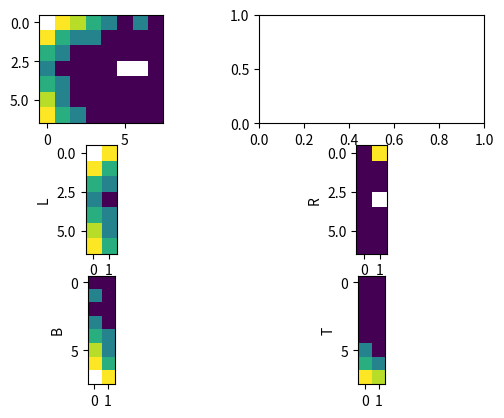

The script that saved this image:
"""Provide function for calculating a Border Score"""

import numpy as np
from scipy.ndimage import distance_transform_edt

def bordercoverage(fields, **kwargs):
    '''
    Calculate border coverage for detected fields.
    
    This function calculates firing map border coverage that is further
    used in calculation of a border score.
    
    
    TODO
    I have copied the approach used in BNT, but I want to double check whether there 
    is a better way to do this - it only tells you that *a* field (it doesn't tell 
    you which one) has coverage of *a* border (it doesn't tell you which one)).
    
    It seems like there should be a better way of doing this
        (e.g. return a vector of coverage, i.e. a value for each border checked, and 
        return an index of the best field for each border, or something similar)
    
    
    Parameters
    ----------
    fields      :   dict
        Dictionary of all known firing fields
        The key is the field_id corresponding to the labelled fields_map
        Each firing field is also given as a dictionary
        Example:
            fields = {1:field_one, 2:field_two}
            field_one = {'field_id':1, 'field_size':2.6, ...}
    kwargs
        search_width    :   int
            rate_map and fields_map have masked values, which may occur within the region of border 
            pixels. To mitigate this, we check rows/columns within search_width pixels of the border
            If no value is supplied, default 8
        walls           :   str
            Definition of walls along which the border score is calculated. Provided by
            a string which contains characters that stand for walls:
                      T - top wall (we assume the bird-eye view on the arena)
                      R - right wall
                      B - bottom wall
                      L - left wall
                      Characters are case insensitive. Default value is 'TRBL' meaning that border
                      score is calculated along all walls. Any combination is possible, e.g.
                      'R' to calculate along right wall, 'BL' to calculate along two walls, e.t.c.
    Returns
    -------
    coverage    : float
        Border coverage, ranges from 0 to 1.
    '''
    
    # Extract keyword arguments or set defaults
    default_search_width = 8
    default_walls = 'trbl'
    sw = kwargs.get('search_width', default_search_width)
    walls = kwargs.get('walls', default_walls).lower()
    
    # Check that the wall definition is valid
    _validate_wall_definition(walls)
    
   
    
    # Check coverage of each field in turn
    coverage = 0
    for field in fields:
        fmap = field['field map'] # binary image of field: values are 1 inside field, 0 outside
        if "l" in walls:
            aux_map = fmap[:,:sw]
            c = _wall_field(aux_map)
            if c > coverage:
                coverage = c   
        
        if "r" in walls:
            aux_map = fmap[:, -sw:]
            aux_map = np.fliplr(aux_map) # Mirror image to match the expectations in _wall_field, i.e. border adjacent to left-most column
            c = _wall_field(aux_map)
            if c > coverage:
                coverage = c  
        
        # since we are dealing with data that came from a camera
        #'bottom' is actually at the top of the matrix fmap
        # i.e. in a printed array (think Excel spreadheet), [0,0] is at top-left.
        # in a figure (think graph) (0,0) is at bottom-left
        
        # Note: because I use rotations instead of transposition, this yields 
        # [redacted]
        # BUT the left/right is correct.
        if "b" in walls:
            aux_map = fmap[:sw, :]
            aux_map = np.rot90(aux_map) # Rotate counterclockwise - top of image moves to left of image
            if c > coverage:
                coverage = c
        
        if "t" in walls:
            aux_map = fmap[-sw:, :]
            aux_map = np.fliplr(np.rot90(aux_map)) # rotate 90 deg counter clockwise (bottom to right), then mirror image
            c = _wall_field(aux_map)
            if c > coverage:
                coverage = c  
            
    return coverage
    
    
def _wall_field(wfmap):
    '''Evaluate what fraction of the border area is covered by a single field
    
    Border coverage is provided as two values: 
        covered : the sum of the values across all sites immediately adjacent to the border, where the values
                are calculated from the distance of those sites to the firing field, excluding NaN, inf, and masked values
        norm    : the number of non nan, inf, masked values considered in the above sum
    
    The border area is defined by wfmap - this is the subsection of the binary firing map of a 
    single field that lies within search_width of a border. wfmap is must be of size NxM where
        N : arena_size / bin_size
        M : search_width
    and where the 0th column (wfmap[:,0], len()=N) repsents the sites closest to the border
    
    wfmap: has value 1 inside the field and 0 outside the field
    '''
    if type(wfmap) != np.ma.MaskedArray:
        wfmap = np.ma.asanyarray(wfmap)
    N = wfmap.shape[0]
    inverted_wfmap = 1-wfmap 
    distance = distance_transform_edt(inverted_wfmap)
    distance = np.ma.masked_where(wfmap.mask, distance) # Preserve masking
    # distance_transform_edt(1-map) is the Python equivalent to (Matlab bwdist(map))
    # Cells in map with value 1 go to value 0
    # Cells in map with value 0 go to the geomretric distance to the nearest value 1 in map
    
    adjacent_sites = distance[:,0]
    # Identify sites which are NaN, inf, or masked
    # Replace them with the next cell along the row, closest to the wall, that is not masked, nan, or inf
    adjacent_sites.mask += np.isnan(adjacent_sites.data)
    if adjacent_sites.mask.any():
        for i, rep in enumerate(adjacent_sites.mask):
            if rep:
                for j, val in enumerate(distance[i,:]):
                    if not distance.mask[i,j] and not np.isnan(val):
                        adjacent_sites[i] = val
                        adjacent_sites.mask[i] = False
                        break
    sum_of_distances = np.ma.sum(adjacent_sites) # sum of distances excluding those masked
    contributing_cells = N - np.sum(adjacent_sites.mask) # The sum gives the number of remaining inf, nan or masked cells
    
    coverage = sum_of_distances / contributing_cells
    
    return coverage
    
                        
                

    
def _validate_wall_definition(walls):
    '''Parse the walls argument for invalid entry'''
    if type(walls) != str:
        raise ValueError("Wall definition must be given as a string, e.g. 'trbl'. %s is not a valid input." % str(walls))
    elif len(walls) > 4:
        raise ValueError("Wall definition may not exceed 4 characters. String '%s' contains %d characters." % (walls, len(walls)))
    elif len(walls) == 0:
        raise ValueError("Wall definition must contain at least 1 character from the set [t, r, b, l]")
    else:
        for char in walls:
            if char.lower() not in ["t","r","b","l"]:
                raise ValueError("Character %s is not a valid entry in wall definition. Valid characters are [t, r, b, l]" % char)
    
    
if __name__ == '__main__':
    import matplotlib.pyplot as plt
    test_data = [[0,0,0,0,0,5,0,4],
                 [0,0,0,0,1,1,2,4],
                 [0,0,3,6,6,4,4,1],
                 [0,5,2,5,2,4,2,1],
                 [0,0,1,5,3,2,1,1],
                 [0,0,2,5,2,2,6,1],
                 [0,0,0,5,6,6,6,6]]
    test_data = np.ma.MaskedArray(test_data)
    test_data.mask = np.zeros(test_data.shape, dtype=bool)
    test_data[test_data.data>0]=1
    test_data.mask[3,5] = True
    test_data.mask[3,6] = True
    test_data.mask[0,0] = True
    
    inv_wf = 1-test_data
    distance = distance_transform_edt(inv_wf)
    distance = np.ma.masked_where(test_data.mask, distance)
    sw = 2
    fig, ((ax1, ax2), (ax3, ax4), (ax5, ax6)) = plt.subplots(3,2)
    ax1.imshow(distance)
    ax3.imshow((distance[:, :sw]))
    ax3.set_ylabel("L")
    ax4.imshow(np.fliplr(distance[:, -sw:]))
    ax4.set_ylabel("R")
    ax5.imshow(np.rot90(distance[:sw, :]))
    ax5.set_ylabel("B")
    ax6.imshow(np.fliplr(np.rot90(distance[-sw:, :])))
    ax6.set_ylabel("T")
    plt.show()